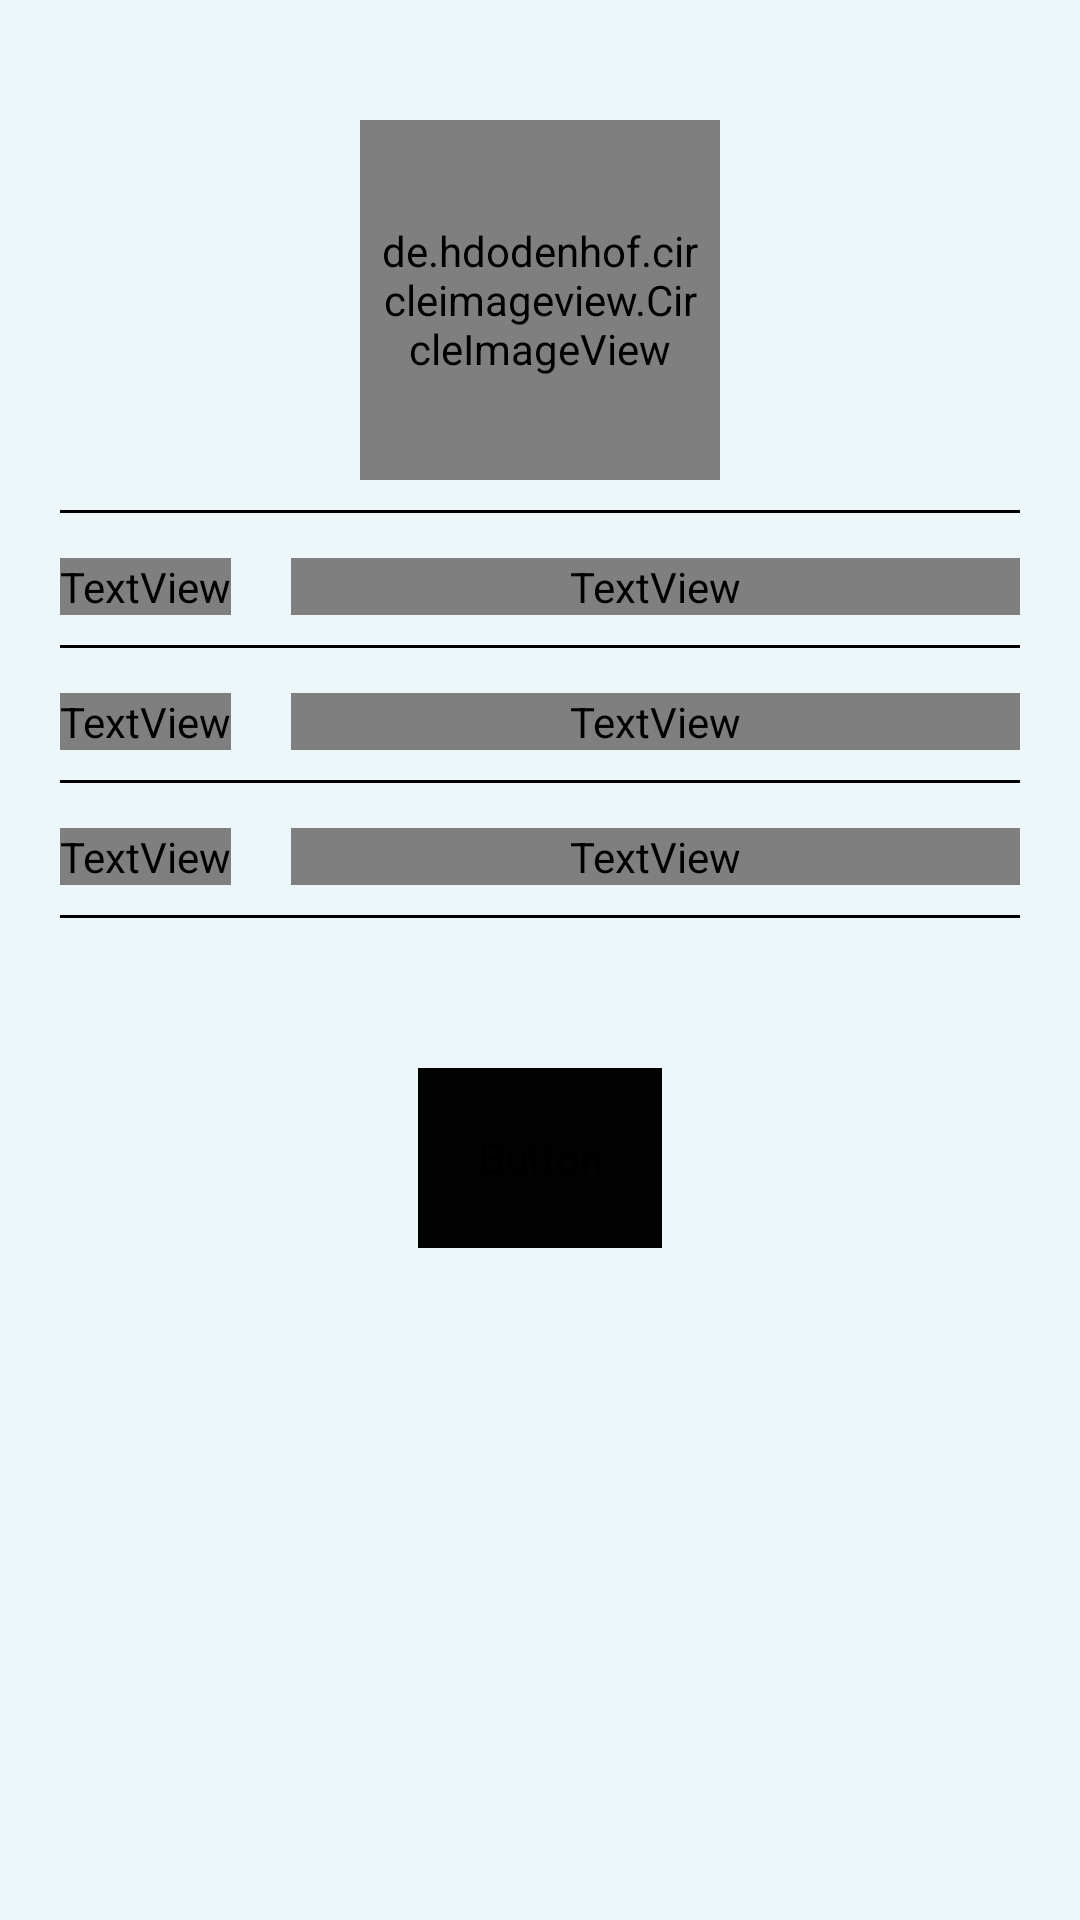

This screen was rendered from an Android layout file. Write that file and the resources it references.
<!-- AndroidManifest.xml: application theme Theme.WhatsappClone -->
<!-- res/layout/fragment_profile.xml -->
<?xml version="1.0" encoding="utf-8"?>
<androidx.constraintlayout.widget.ConstraintLayout xmlns:android="http://schemas.android.com/apk/res/android"
    xmlns:app="http://schemas.android.com/apk/res-auto"
    xmlns:tools="http://schemas.android.com/tools"
    android:layout_width="match_parent"
    android:layout_height="match_parent"
    android:background="@color/bg"
    android:padding="20dp"
    tools:context=".ui.fragment.ProfileFragment">

    <de.hdodenhof.circleimageview.CircleImageView
        android:id="@+id/civ_profile_picture"
        android:layout_width="120dp"
        android:layout_height="120dp"
        android:layout_margin="20dp"
        android:padding="5dp"
        app:civ_border_width="3dp"
        app:layout_constraintBottom_toTopOf="@id/line1"
        app:layout_constraintEnd_toEndOf="parent"
        app:layout_constraintStart_toStartOf="parent"
        app:layout_constraintTop_toTopOf="parent" />

    <ImageView
        android:id="@+id/iv_add_profile"
        android:layout_width="35dp"
        android:layout_height="35dp"
        android:layout_marginBottom="37dp"
        android:src="@drawable/ic_add_dp"
        android:visibility="gone"
        app:layout_constraintBottom_toTopOf="@id/line1"
        app:layout_constraintEnd_toEndOf="@id/civ_profile_picture"
        app:layout_constraintTop_toBottomOf="@id/civ_profile_picture" />

    <View
        android:id="@+id/line1"
        android:layout_width="match_parent"
        android:layout_height="1dp"
        android:layout_marginVertical="10dp"
        android:background="@color/black"
        app:layout_constraintTop_toBottomOf="@id/civ_profile_picture" />

    <TextView
        android:id="@+id/tv_name"
        android:layout_width="wrap_content"
        android:layout_height="wrap_content"
        android:layout_marginVertical="15dp"
        android:fontFamily="@font/biryani_bold"
        android:text="@string/profile_name"
        android:textColor="@color/text"
        android:textSize="18sp"
        android:textStyle="bold"
        app:layout_constraintStart_toStartOf="@id/line1"
        app:layout_constraintTop_toBottomOf="@id/line1" />

    <TextView
        android:id="@+id/tv_profile_name"
        android:layout_width="0dp"
        android:layout_height="wrap_content"
        android:layout_marginVertical="15dp"
        android:layout_marginStart="20dp"
        android:fontFamily="@font/biryani_bold"
        android:textColor="@color/text"
        android:textSize="18sp"
        android:textStyle="bold"
        app:layout_constraintBottom_toBottomOf="@id/tv_name"
        app:layout_constraintEnd_toEndOf="parent"
        app:layout_constraintStart_toEndOf="@id/tv_name"
        app:layout_constraintTop_toTopOf="@id/tv_name"
        tools:text="Prabhkirat Singh" />

    <com.google.android.material.textfield.TextInputLayout
        android:id="@+id/til_profile_name"
        android:layout_width="0dp"
        android:layout_height="wrap_content"
        android:layout_marginVertical="15dp"
        android:layout_marginStart="5dp"
        android:visibility="gone"
        app:boxBackgroundMode="none"
        app:boxStrokeWidth="0dp"
        app:hintEnabled="false"
        app:layout_constraintBottom_toBottomOf="@id/tv_name"
        app:layout_constraintEnd_toEndOf="parent"
        app:layout_constraintStart_toEndOf="@id/tv_name"
        app:layout_constraintTop_toTopOf="@id/tv_name">

        <com.google.android.material.textfield.TextInputEditText
            android:id="@+id/et_profile_name"
            android:layout_width="match_parent"
            android:layout_height="match_parent"
            android:fontFamily="@font/biryani_bold"
            android:inputType="textCapWords"
            android:paddingTop="8dp"
            android:paddingBottom="8dp"
            android:textColor="@color/text"
            android:textColorHint="@color/hint_text"
            android:textSize="18sp"
            android:textStyle="bold"
            tools:text="Prabhkirat Singh" />

    </com.google.android.material.textfield.TextInputLayout>

    <View
        android:id="@+id/line2"
        android:layout_width="match_parent"
        android:layout_height="1dp"
        android:layout_marginVertical="10dp"
        android:background="@color/black"
        app:layout_constraintTop_toBottomOf="@id/tv_name" />

    <TextView
        android:id="@+id/tv_email"
        android:layout_width="wrap_content"
        android:layout_height="wrap_content"
        android:layout_marginVertical="15dp"
        android:fontFamily="@font/biryani_bold"
        android:text="@string/profile_email"
        android:textColor="@color/text"
        android:textSize="18sp"
        android:textStyle="bold"
        app:layout_constraintBottom_toTopOf="@id/line3"
        app:layout_constraintStart_toStartOf="@id/line2"
        app:layout_constraintTop_toBottomOf="@id/line2" />

    <TextView
        android:id="@+id/tv_profile_email"
        android:layout_width="0dp"
        android:layout_height="wrap_content"
        android:layout_marginVertical="15dp"
        android:layout_marginStart="20dp"
        android:fontFamily="@font/biryani_bold"
        android:textColor="@color/text"
        android:textSize="18sp"
        android:textStyle="bold"
        app:layout_constraintBottom_toBottomOf="@id/tv_email"
        app:layout_constraintEnd_toEndOf="parent"
        app:layout_constraintStart_toEndOf="@id/tv_email"
        app:layout_constraintTop_toTopOf="@id/tv_email"
        tools:text="kirat@gmail.com" />

    <View
        android:id="@+id/line3"
        android:layout_width="match_parent"
        android:layout_height="1dp"
        android:layout_marginVertical="10dp"
        android:background="@color/black"
        app:layout_constraintTop_toBottomOf="@id/tv_email" />

    <TextView
        android:id="@+id/tv_bio"
        android:layout_width="0dp"
        android:layout_height="wrap_content"
        android:layout_marginVertical="15dp"
        android:fontFamily="@font/biryani_bold"
        android:text="@string/bio"
        android:textColor="@color/text"
        android:textSize="18sp"
        android:textStyle="bold"
        app:layout_constraintBottom_toTopOf="@id/line4"
        app:layout_constraintStart_toStartOf="@id/line3"
        app:layout_constraintTop_toBottomOf="@id/line3" />

    <TextView
        android:id="@+id/tv_profile_bio"
        android:layout_width="0dp"
        android:layout_height="wrap_content"
        android:layout_marginVertical="15dp"
        android:layout_marginStart="20dp"
        android:fontFamily="@font/biryani_bold"
        android:text="Available"
        android:textColor="@color/text"
        android:textSize="18sp"
        android:textStyle="bold"
        app:layout_constraintBottom_toBottomOf="@id/tv_bio"
        app:layout_constraintEnd_toEndOf="parent"
        app:layout_constraintStart_toEndOf="@id/tv_bio"
        app:layout_constraintTop_toTopOf="@id/tv_bio" />

    <com.google.android.material.textfield.TextInputLayout
        android:id="@+id/til_profile_bio"
        android:layout_width="0dp"
        android:layout_height="wrap_content"
        android:layout_marginVertical="15dp"
        android:layout_marginStart="5dp"
        android:visibility="gone"
        app:boxBackgroundMode="none"
        app:boxStrokeWidth="0dp"
        app:hintEnabled="false"
        app:layout_constraintBottom_toBottomOf="@id/tv_bio"
        app:layout_constraintEnd_toEndOf="parent"
        app:layout_constraintStart_toEndOf="@id/tv_bio"
        app:layout_constraintTop_toTopOf="@id/tv_bio">

        <com.google.android.material.textfield.TextInputEditText
            android:id="@+id/et_profile_bio"
            android:layout_width="match_parent"
            android:layout_height="match_parent"
            android:fontFamily="@font/biryani_bold"
            android:inputType="textCapWords"
            android:paddingTop="8dp"
            android:paddingBottom="8dp"
            android:textColor="@color/text"
            android:textColorHint="@color/hint_text"
            android:textSize="18sp"
            android:textStyle="bold"
            tools:text="Available" />

    </com.google.android.material.textfield.TextInputLayout>

    <View
        android:id="@+id/line4"
        android:layout_width="match_parent"
        android:layout_height="1dp"
        android:layout_marginVertical="10dp"
        android:background="@color/black"
        app:layout_constraintTop_toBottomOf="@id/tv_bio" />

    <Button
        android:id="@+id/btn_update_save"
        android:layout_width="wrap_content"
        android:layout_height="60dp"
        android:layout_marginTop="50dp"
        android:backgroundTint="@color/main_bg"
        android:fontFamily="@font/biryani_bold"
        android:text="@string/update"
        android:textStyle="bold"
        android:paddingHorizontal="20dp"
        app:layout_constraintEnd_toEndOf="parent"
        app:layout_constraintStart_toStartOf="parent"
        app:layout_constraintTop_toBottomOf="@id/line4" />

</androidx.constraintlayout.widget.ConstraintLayout>
<!-- resources referenced by this layout -->
<resources>
  <color name="bg">#edf6f9</color>
  <color name="black">#FF000000</color>
  <color name="hint_text">#6c757d</color>
  <color name="main_bg">#020202</color>
  <color name="text">#233d4d</color>
  <!-- drawable ic_add_dp (drawable) -->
  <vector android:height="24dp" android:tint="@color/main_bg"
      android:viewportHeight="24" android:viewportWidth="24"
      android:width="24dp" xmlns:android="http://schemas.android.com/apk/res/android">
      <path android:fillColor="@android:color/white" android:pathData="M12,2C6.48,2 2,6.48 2,12s4.48,10 10,10 10,-4.48 10,-10S17.52,2 12,2zM16,13h-3v3c0,0.55 -0.45,1 -1,1s-1,-0.45 -1,-1v-3L8,13c-0.55,0 -1,-0.45 -1,-1s0.45,-1 1,-1h3L11,8c0,-0.55 0.45,-1 1,-1s1,0.45 1,1v3h3c0.55,0 1,0.45 1,1s-0.45,1 -1,1z"/>
  </vector>
  <string name="bio">Bio :</string>
  <string name="profile_email">Email :</string>
  <string name="profile_name">Name :</string>
  <string name="update">Update</string>
  <style name="Theme.WhatsappClone" parent="Theme.MaterialComponents.DayNight.NoActionBar">
          
          <item name="colorPrimary">@color/main_bg</item>
          <item name="colorPrimaryVariant">@color/main_bg</item>
          <item name="colorOnPrimary">@color/white</item>
          
          <item name="colorSecondary">@color/teal_200</item>
          <item name="colorSecondaryVariant">@color/teal_700</item>
          <item name="colorOnSecondary">@color/black</item>
          
          <item name="android:statusBarColor">?attr/colorPrimaryVariant</item>
          
      </style>
  <color name="white">#FFFFFFFF</color>
  <color name="teal_200">#FF03DAC5</color>
  <color name="teal_700">#FF018786</color>
</resources>
